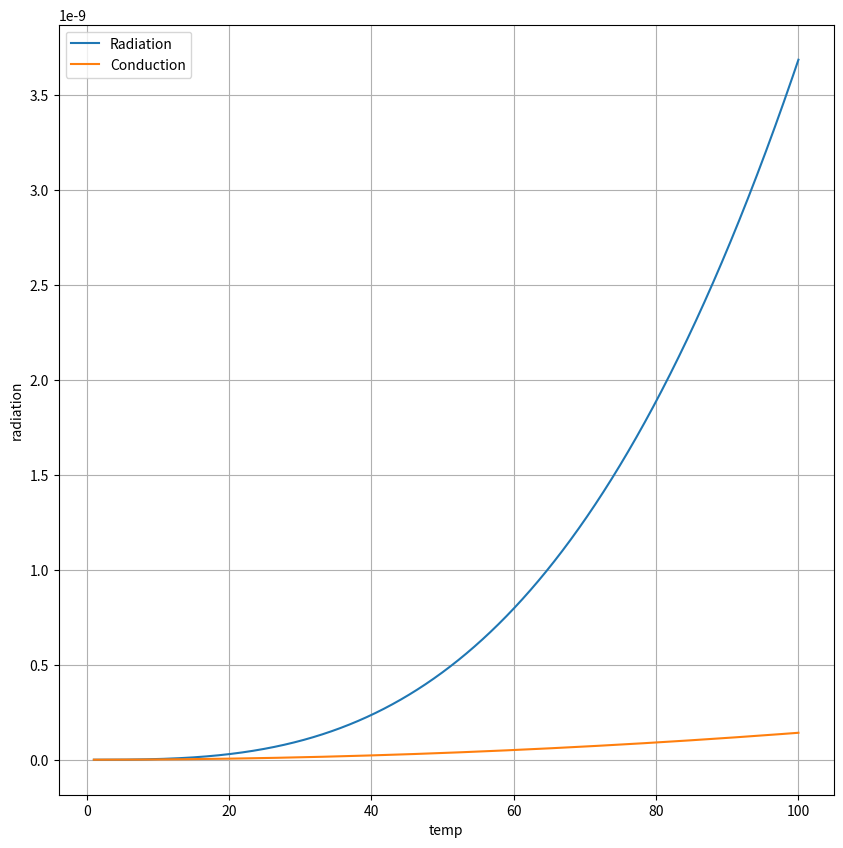

This chart was generated by the following Python code: (Note: this script raises an exception after producing the figure.)
# Energy Balance for particle heating in a dusty plasma
import numpy as np
from scipy.integrate import odeint 
import matplotlib.pyplot as plt
from scipy.optimize import fsolve
''' Mole Fractions'''
p = 2.0                               # Pressure [N/m2]
T = 300;                              # Temperature [K]
R = 8.314;                            # Universal Gas Constant [J/mol*K] 
N = 6.0221E23                         # Avagadro's number 
nf = (p/(R * T)) * N                  # plasma density  
''' MATLAB code completed under following conditions: p: 14 [Pa], rp: 7 [nm]'''
''' ELastic and Attachment Terms by the nanoparticles'''
##############################################################################
m_Ar = 6.6635209E-26                  # Mass of Argon [kg] 
m_H2 = 1.6737236E-27                  # Mass of Hydrogen [kg]
m_H22 = 2*1.6737236E-27                  # Mass of Hydrogen [kg]
m_avg = (19.3/20)*m_Ar + (0.7/20)*(m_H2*2)
m_ArH = m_Ar + m_H2
m_dom = 3 * m_H2                      # Mass of the Dominant Ion H3+ [kg]
#mi = (19.7/20)*(6.6335209E-26) + (0.3/20)*(1.6737236E-27) 
RA= 9E-2;                             # Radius of the Plasma [m]
d= 10.16E-2;                          # Distance between two plates [m]
Ae= 2 * np.pi * RA * d;             # Area Bounding the Plasma Volume [m^2]
V= (RA ** 2) * np.pi * d;           # Volume of the plasma region [m^3]
#m_particles = 2250 * ((4/3)*math.pi*(rp**3))# Mass per particle [kg]
Te = 4.3                              # Electron Temperature [eV] @ np: 1.0E15 [1/m3]
rp = 6.5E-9                           # radius of carbon nanoparticles
dp = 2 * rp                           # Diameter of carbon nanoparticles [m]
m_particles = 2266 * ((4/3)*np.pi*(rp**3))
eo = 8.8541878176E-12                 # Permittivity of Free Space [m^-3*kg^-1*s^4*A^2]
Ti = 300                              # Ion Temperature [K]
Te_K = 11604.52500617 * Te            # Electron Temperature [K]
ne = np.array([4.21E15])              # Electron Density [1/m3]
ni = np.array([1.56E16])              # Ion Density [1/m3]
e= 1.6021765E-19                      # Elementary Electron Charge [C]
kb= 1.38064853E-23                    # Boltzmann Constant [J/K]
me= 9.10938E-31                       # Mass of electron [kg]
gamma = ((2 * e)/me) ** 0.5           # Constant 
# Mass of ions [kg]
mi = (19.3/20)*(6.6335209E-26) + (0.7/20)*(1.6737236E-27)  
c = 2.998E8           # Speed of light [m/s]
H_pot = 13.6          # Ionization Potential of H2 [eV]
# Electron Debye Length [m]
lam_e = ((eo * kb * Te_K)/(e * e * ne)) ** 0.5
# Ion Debye Length [m]
lam_i = ((eo * kb * Ti)/(e * e * ni)) ** 0.5
# Linearized Debye Length [m]
h = 6.626E-34                    # Planck Constant [Js]
S = 4 * np.pi * (rp**2)
A = 5.1                          # Electorn Affinity of Bulk Carbon [eV]
T_gas = 300
################################################################
lamda = np.linspace(13E-9,100000E-9,3000)   
nm = 2.213 + 9.551E3 * lamda
km = 0.7528 + 1.265E4 * lamda
Em = (6*nm*km)/((((nm**2) - (km**2) + 2 )**2) + 4*((nm*km)**2))
emis = (4*np.pi*(2*rp)*Em) / lamda
def Cond(H):
    con_ar = (19.3/20)*(0.25 * nf * 1 * np.sqrt((8 * kb * T_gas)/(np.pi * m_Ar)) * 1.5 * kb * (1312.3328 -T_gas))
    con_h = (0.7/20)*(0.25 * nf * 1 * np.sqrt((8 * kb * T_gas)/(np.pi * m_H22)) * 1.5 * kb * (1312.3328 -T_gas))
    return (con_ar + con_h) * 4 * np.pi * (H**2)
''' Radiative Energy Loss [J/s] '''
def radiation(k,Tp):
    result = list()
    for i in Tp:
        if i > 0:
            radd = emis*np.pi*(dp**2)*(2*np.pi*h*c*c)/((lamda**5)*(np.exp((h*c)/(lamda*kb*i)) - 1))            
            result.append((np.trapz(radd,lamda))*(k/k))
        else:
            result.append(0)
    return result

def rad(H):
    result = list()
    for i in H:
        if i > 0:
            emiss = (4*np.pi*(2*i)*Em) / lamda
            radd = 4*emiss*np.pi*(i**2)*(2*np.pi*h*c*c)/((lamda**5)*(np.exp((h*c)/(lamda*kb*1312.3328)) - 1))            
            result.append((np.trapz(radd,lamda)))
        else:
            result.append(0)
    return result
T = np.linspace(1E-9,100E-9,3000)
plt.plot(T*1E9, rad(T))
plt.plot(T*1E9, Cond(T))
plt.legend(['Radiation', 'Conduction'])

plt.xlabel('temp')
plt.ylabel('radiation')
fig = plt.gcf()
plt.grid(True)
fig.set_size_inches(10,10)
np.savetxt('Radiation_Conduc.txt', zip(T,rad(T),Cond(T)), delimiter=',', fmt='%.15f')


''' Conduction Energy Loss [J/s] '''
def Conduction(k,Tp):
    con_ar = (19.3/20)*(0.25 * nf * S * np.sqrt((8 * kb * T_gas)/(np.pi * m_Ar)) * 1.5 * kb * (Tp -T_gas))*(k/k)
    con_h = (0.7/20)*(0.25 * nf * S * np.sqrt((8 * kb * T_gas)/(np.pi * m_H22)) * 1.5 * kb * (Tp -T_gas))*(k/k)
    return (con_ar + con_h)
''' Removal Energy [J/s] '''
def A_u(k): 
    a = 5.4/(rp*1E9*10)
    b = ((2*np.absolute(k)-1) * e) / (8 * np.pi * eo * rp)
    return A + a - b
'''  Thermionic Emission Frequency [J/s] ''' 
def Thermionic(k,Tp):
    WW = e * A_u(k)
    Coeff = 4 * me * ((2*rp*np.pi*kb*Tp)**2)
    return (Coeff/(h**3)) * WW * np.exp(- WW / (kb * Tp))
def Therm_Freq(k,Tp):
    WW = e * A_u(k)
    Coeff = 4 * me * ((2*rp*np.pi*kb*Tp)**2)
    return (Coeff/(h**3)) * 1 * np.exp(-WW / (kb * Tp))
# Ion Frequnency H3+ [1/s]
def freq_i_H3(k):
    S = 4 * np.pi * (rp**2)
    Vp = (-(k * e) / ( 4 * np.pi * eo * rp))
    A = S * (ni) * (((kb* T_gas)/(2* np.pi * m_dom))** 0.5)
    nu = A * (1 - ((e * Vp)/(kb * T_gas)))
    return nu
# Ion Frequency H2+ [1/s]
'''
def freq_i_H2(k):
    Sh = 4 * np.pi * (rp**2)
    Vph = (-(k * e) / ( 4 * np.pi * eo * rp))
    Ah = Sh * (1E13) * (((kb* T_gas)/(2* np.pi * (2*m_H2)))** 0.5)
    nh = Ah * (1 - ((e * Vph)/(kb * T_gas)))
    return nh
# Ion Frequency Ar+ [1/s]
def freq_i_Ar(k):
    SS = 4 * np.pi * (rp**2)
    Vpp = (-(k * e) / ( 4 * np.pi * eo * rp))
    AA = SS * (8.33E15) * (((kb* T_gas)/(2* np.pi * m_Ar))** 0.5)
    nuu = AA * (1 - ((e * Vpp)/(kb * T_gas)))
    return nuu
# Ion Frequency ArH+ [1/s]
def freq_i_ArH(k):
    SSS = 4 * np.pi * (rp**2)
    Vppp = (-(k * e) / ( 4 * np.pi * eo * rp))
    AAA = SSS * (8.33E15) * (((kb* T_gas)/(2* np.pi * m_ArH))** 0.5)
    w = AAA * (1 - ((e * Vppp)/(kb * T_gas)))
    return w  
'''
# Total Ion Frequency Ar+ & ArH+ & H3+ [1/s]
def freq_i_tot(k):
    return freq_i_H3(k)

# Electron Frequency [1/s]
def freq_e(k,Tp):
    return Therm_Freq(k,Tp) + freq_i_tot(k)

# Electron Kinetic Power [J/s]
def EKE(k,Tp):
    return (freq_e(k,Tp)*2*kb*Te_K)

# Ion Kinetic Power [J/s]
def IKE(k,Tp):
    return (freq_i_tot(k)*((0.5*kb*Te_K)+ (((k * e) / ( 4 * np.pi * eo * rp))*e)))*(Tp/Tp)
# Total Recombination [J/s]   
         
def Recombination(k,Tp):
    rec_h3 = freq_i_tot(k)*(13.6+(4.52/2))*e
    return (rec_h3)*(Tp/Tp)

# Association Energy (H + H => H2) [J/s]
surf = 4 * np.pi * (rp**2)
a_H2 = 1E13 * np.sqrt((8*kb*T_gas)/(np.pi * 2 * m_H2)) * 4.52 
a_ArH = 8.33E15 * np.sqrt((8*kb*T_gas)/(np.pi * m_ArH)) * 4.02
a_H3 = (3.332E15) * np.sqrt((8*kb*T_gas)/(np.pi*m_dom)) * 4.37
Assoc = ((0.5 * 1 * 0.25) * surf * (a_H2 + a_ArH + a_H3) * e)
def Association(Tp):
    return Assoc*(Tp/Tp)

# Total Energy Loss [W]
def Loss(k,Tp):
    return (Conduction(k,Tp) + Thermionic(k,Tp) + radiation(k,Tp))
# Total Energy Gain [W]
def Gain(k,Tp):
    return Recombination(k,Tp) + IKE(k,Tp) + EKE(k,Tp)

char = 11.6
# Net Energy
def Energy(Tp):
    return (Gain(char,Tp) - Loss(char,Tp))
T_opt = fsolve(Energy,1000)
print('Particle Temperature',T_opt[0])
# Net Frequency
def Frequency(al):
    return (-freq_i_tot(al) + Therm_Freq(al,T_opt[0]))
charge = fsolve(Frequency,30)
print(char,charge[0])
print(Therm_Freq(char,T_opt[0])/Therm_Freq(charge[0],T_opt[0]))
#################################################
'''
plt.subplot(211)
T = np.linspace(1000,1800,3000)
plt.plot(T,Loss(char,T))
plt.plot(T, Gain(char,T))
plt.yscale('log')
plt.xlabel('Temperature [K]')
plt.ylabel('Energy')
plt.legend(['Loss', 'Gain'])
fig = plt.gcf()
plt.grid(True)
fig.set_size_inches(10,10)
plt.rcParams.update({'font.size': 12})
plt.subplot(212)
kk = np.linspace(5,15,3000)
plt.plot(kk,freq_i_tot(kk))
plt.plot(kk,Therm_Freq(kk,T_opt))
plt.yscale('log')
plt.xlabel('Charges')
plt.ylabel('Frequency')
plt.legend(['Ion Collection', 'Thermionic'])
fig = plt.gcf()
plt.grid(True)
fig.set_size_inches(10,10)
plt.rcParams.update({'font.size': 12})
'''
'''
#plt.subplot(211)
T = np.linspace(300,1500,3000)
plt.plot(T, Conduction(11.6,T))
plt.plot(T, radiation(11.6,T))
plt.plot(T, Thermionic(11.6,T))
plt.plot(T, Recombination(11.6,T))
plt.plot(T, IKE(11.6,T))
plt.plot(T, EKE(11.6,T))
plt.xlabel(' Particle Temperature [K]')
plt.ylabel('Energy [W]')
fig = plt.gcf()
plt.grid(True)
fig.set_size_inches(12,12)
plt.rcParams.update({'font.size': 12})
plt.legend(['Conduction Heat Loss', 'Radiative Heat Loss', 'Thermionic Emission Heat Loss', 'Charge Recombination Heat Gain', 'IKE (Ion Kinetic Energy Deposition) Heat Gain', 'EKE (Electron Kinetic Energy Desposition)  Heat ain'])
fig = plt.gcf()
plt.grid(True)
fig.set_size_inches(12,12)
plt.rcParams.update({'font.size': 12})
'''
#print(Conduction(11.6,T))
#np.savetxt('Heat_2.txt', zip(T,Conduction(11.6,T),radiation(11.6,T),Thermionic(11.6,T),Recombination(11.6,T),IKE(11.6,T),EKE(11.6,T)), delimiter=',', fmt='%.15f')
'''
Te = np.array([4.1,1.1, 0.5])
Charges = np.array([11.5, 12.86, 13.22])
Particle_temp = np.array([1330,1203,1168])
therm_ion = np.array([0.96,0.99,0.99])


Tee = np.array([4.1, 3.4, 2.5, 1.5, 0.5])
Chargess = np.array([11.52, 11.52, 11.52, 11.52])
Particle_tempp = np.array([1330, 1261, 1221, 1181, 1139])
therm_ionn = np.array([0.97, 0.22, 0.09, 0.03, 0.01])
'''


'''radiation > conduction > Thermionic '''
''' EKE > RECOM > ION'''


    





























